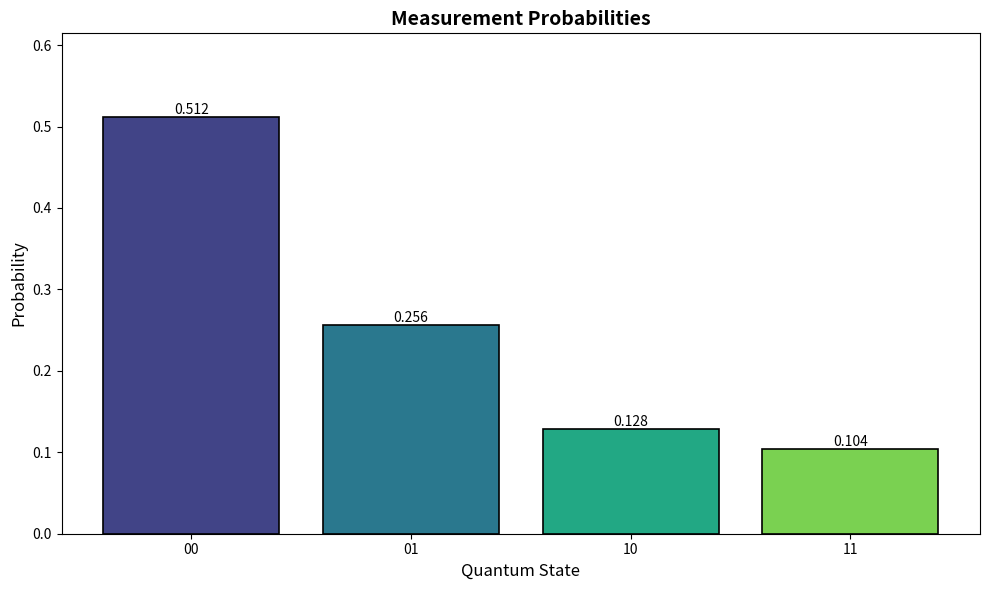

Generate this figure with matplotlib:
"""
Quantum Measurement and State Analysis
Handles measurement, probability distributions, and visualization.
"""

import numpy as np
from typing import Dict, Any, List, Tuple, Optional
import base64
from io import BytesIO
import matplotlib.pyplot as plt
from dataclasses import dataclass


@dataclass
class MeasurementResult:
    """Container for measurement results."""
    counts: Dict[str, int]
    probabilities: Dict[str, float]
    expectation_values: Dict[str, float]
    entropy: float


class QuantumMeasurement:
    """
    Handles quantum measurements and state analysis.
    Provides probability distributions, histograms, and state analysis.
    """
    
    def __init__(self, shots: int = 1024):
        self.shots = shots
        
    def measure(self, counts: Dict[str, int]) -> MeasurementResult:
        """
        Process measurement counts into probabilities and analysis.
        
        Args:
            counts: Raw measurement counts from Qiskit
            
        Returns:
            MeasurementResult with processed data
        """
        total = sum(counts.values())
        probabilities = {state: count / total for state, count in counts.items()}
        
        # Calculate expectation values for Pauli operators
        expectation_values = self._calculate_expectation_values(probabilities)
        
        # Calculate von Neumann entropy
        entropy = self._calculate_entropy(probabilities)
        
        return MeasurementResult(
            counts=counts,
            probabilities=probabilities,
            expectation_values=expectation_values,
            entropy=entropy
        )
    
    def _calculate_expectation_values(self, 
                                      probabilities: Dict[str, float]) -> Dict[str, float]:
        """Calculate expectation values for Z basis measurements."""
        
        exp_z = 0.0
        exp_x = 0.0
        exp_y = 0.0
        
        for state, prob in probabilities.items():
            # Z expectation: |0> -> +1, |1> -> -1
            z_value = 1 if state == '0' * len(state) else -1
            exp_z += prob * z_value
            
            # For X and Y, we need to consider superposition states
            # This is simplified - full calculation would require statevector
            
        return {
            'Z': exp_z,
            'X': exp_x,
            'Y': exp_y
        }
    
    def _calculate_entropy(self, probabilities: Dict[str, float]) -> float:
        """Calculate Shannon entropy of measurement distribution."""
        entropy = 0.0
        for prob in probabilities.values():
            if prob > 0:
                entropy -= prob * np.log2(prob)
        return entropy
    
    def get_probability_histogram(self, 
                                  probabilities: Dict[str, float],
                                  title: str = "Measurement Probabilities") -> str:
        """
        Generate probability histogram as base64 PNG.
        
        Args:
            probabilities: State -> probability mapping
            title: Plot title
            
        Returns:
            Base64 encoded PNG image
        """
        fig, ax = plt.subplots(figsize=(10, 6))
        
        states = list(probabilities.keys())
        probs = list(probabilities.values())
        
        # Sort states for consistent display
        sorted_indices = np.argsort([int(s, 2) for s in states])
        states = [states[i] for i in sorted_indices]
        probs = [probs[i] for i in sorted_indices]
        
        colors = plt.cm.viridis(np.linspace(0.2, 0.8, len(states)))
        
        bars = ax.bar(states, probs, color=colors, edgecolor='black', linewidth=1.2)
        
        ax.set_xlabel('Quantum State', fontsize=12)
        ax.set_ylabel('Probability', fontsize=12)
        ax.set_title(title, fontsize=14, fontweight='bold')
        ax.set_ylim(0, max(probs) * 1.2 if probs else 1)
        
        # Add value labels on bars
        for bar, prob in zip(bars, probs):
            height = bar.get_height()
            ax.text(bar.get_x() + bar.get_width()/2., height,
                   f'{prob:.3f}',
                   ha='center', va='bottom', fontsize=10)
        
        plt.tight_layout()
        
        # Save to base64
        buffer = BytesIO()
        plt.savefig(buffer, format='png', dpi=150, bbox_inches='tight',
                   facecolor='white', edgecolor='none')
        buffer.seek(0)
        img_base64 = base64.b64encode(buffer.getvalue()).decode()
        plt.close(fig)
        
        return img_base64
    
    def get_convergence_plot(self,
                            history: List[float],
                            title: str = "Optimization Convergence") -> str:
        """
        Generate convergence plot as base64 PNG.
        
        Args:
            history: List of payoff values over iterations
            title: Plot title
            
        Returns:
            Base64 encoded PNG image
        """
        fig, ax = plt.subplots(figsize=(10, 6))
        
        iterations = range(1, len(history) + 1)
        
        ax.plot(iterations, history, 'b-', linewidth=2, label='Payoff')
        ax.fill_between(iterations, history, alpha=0.3)
        
        ax.set_xlabel('Iteration', fontsize=12)
        ax.set_ylabel('Payoff', fontsize=12)
        ax.set_title(title, fontsize=14, fontweight='bold')
        ax.grid(True, alpha=0.3)
        ax.legend()
        
        # Mark optimal point
        if history:
            max_idx = np.argmax(history)
            ax.scatter([max_idx + 1], [history[max_idx]], 
                      color='red', s=100, zorder=5, label='Optimal')
            ax.annotate(f'Max: {history[max_idx]:.3f}',
                       xy=(max_idx + 1, history[max_idx]),
                       xytext=(max_idx + 5, history[max_idx]),
                       arrowprops=dict(arrowstyle='->', color='red'),
                       fontsize=10)
        
        plt.tight_layout()
        
        buffer = BytesIO()
        plt.savefig(buffer, format='png', dpi=150, bbox_inches='tight',
                   facecolor='white', edgecolor='none')
        buffer.seek(0)
        img_base64 = base64.b64encode(buffer.getvalue()).decode()
        plt.close(fig)
        
        return img_base64
    
    def get_comparison_plot(self,
                           classical_payoff: float,
                           quantum_payoff: float,
                           game_name: str = "Game") -> str:
        """
        Generate comparison plot between classical and quantum results.
        
        Args:
            classical_payoff: Classical optimal payoff
            quantum_payoff: Quantum optimal payoff
            game_name: Name of the game
            
        Returns:
            Base64 encoded PNG image
        """
        fig, ax = plt.subplots(figsize=(8, 6))
        
        methods = ['Classical', 'Quantum']
        payoffs = [classical_payoff, quantum_payoff]
        colors = ['#3498db', '#e74c3c']
        
        bars = ax.bar(methods, payoffs, color=colors, edgecolor='black', 
                     linewidth=1.5, width=0.6)
        
        ax.set_ylabel('Payoff', fontsize=12)
        ax.set_title(f'{game_name}: Classical vs Quantum', 
                    fontsize=14, fontweight='bold')
        
        # Add value labels
        for bar, payoff in zip(bars, payoffs):
            height = bar.get_height()
            ax.text(bar.get_x() + bar.get_width()/2., height,
                   f'{payoff:.3f}',
                   ha='center', va='bottom', fontsize=12, fontweight='bold')
        
        # Add advantage indicator
        if quantum_payoff > classical_payoff:
            advantage = ((quantum_payoff - classical_payoff) / 
                        abs(classical_payoff) * 100) if classical_payoff != 0 else 0
            ax.text(0.5, max(payoffs) * 0.9,
                   f'Quantum Advantage: +{advantage:.1f}%',
                   ha='center', fontsize=11, color='green',
                   fontweight='bold')
        
        plt.tight_layout()
        
        buffer = BytesIO()
        plt.savefig(buffer, format='png', dpi=150, bbox_inches='tight',
                   facecolor='white', edgecolor='none')
        buffer.seek(0)
        img_base64 = base64.b64encode(buffer.getvalue()).decode()
        plt.close(fig)
        
        return img_base64
    
    def get_bloch_sphere_plot(self,
                             bloch_coords: List[Dict[str, float]],
                             player_names: List[str] = None) -> str:
        """
        Generate Bloch sphere visualization.
        
        Args:
            bloch_coords: List of {x, y, z} coordinates for each qubit
            player_names: Names for each player
            
        Returns:
            Base64 encoded PNG image
        """
        fig = plt.figure(figsize=(10, 8))
        ax = fig.add_subplot(111, projection='3d')
        
        # Draw Bloch sphere wireframe
        u = np.linspace(0, 2 * np.pi, 30)
        v = np.linspace(0, np.pi, 20)
        x_sphere = np.outer(np.cos(u), np.sin(v))
        y_sphere = np.outer(np.sin(u), np.sin(v))
        z_sphere = np.outer(np.ones(np.size(u)), np.cos(v))
        
        ax.plot_wireframe(x_sphere, y_sphere, z_sphere, 
                         color='gray', alpha=0.2, linewidth=0.5)
        
        # Draw axes
        ax.quiver(0, 0, 0, 1.5, 0, 0, color='red', alpha=0.5, arrow_length_ratio=0.1)
        ax.quiver(0, 0, 0, 0, 1.5, 0, color='green', alpha=0.5, arrow_length_ratio=0.1)
        ax.quiver(0, 0, 0, 0, 0, 1.5, color='blue', alpha=0.5, arrow_length_ratio=0.1)
        
        ax.text(1.6, 0, 0, 'X', color='red', fontsize=12)
        ax.text(0, 1.6, 0, 'Y', color='green', fontsize=12)
        ax.text(0, 0, 1.6, 'Z', color='blue', fontsize=12)
        
        # Plot qubit states
        colors = ['#e74c3c', '#3498db', '#2ecc71', '#9b59b6']
        for i, coords in enumerate(bloch_coords):
            name = player_names[i] if player_names else f'Player {i}'
            ax.quiver(0, 0, 0, coords['x'], coords['y'], coords['z'],
                     color=colors[i % len(colors)], arrow_length_ratio=0.1,
                     linewidth=3, label=name)
            ax.scatter([coords['x']], [coords['y']], [coords['z']],
                      color=colors[i % len(colors)], s=100)
        
        ax.set_xlim([-1.5, 1.5])
        ax.set_ylim([-1.5, 1.5])
        ax.set_zlim([-1.5, 1.5])
        ax.set_xlabel('X')
        ax.set_ylabel('Y')
        ax.set_zlabel('Z')
        ax.set_title('Bloch Sphere Representation', fontsize=14, fontweight='bold')
        ax.legend()
        
        plt.tight_layout()
        
        buffer = BytesIO()
        plt.savefig(buffer, format='png', dpi=150, bbox_inches='tight',
                   facecolor='white', edgecolor='none')
        buffer.seek(0)
        img_base64 = base64.b64encode(buffer.getvalue()).decode()
        plt.close(fig)
        
        return img_base64
    
    def analyze_quantum_advantage(self,
                                  classical_result: Dict,
                                  quantum_result: Dict) -> Dict[str, Any]:
        """
        Analyze and quantify quantum advantage.
        
        Args:
            classical_result: Classical optimization result
            quantum_result: Quantum optimization result
            
        Returns:
            Dictionary with advantage metrics
        """
        classical_payoff = classical_result.get('optimal_payoff', 0)
        quantum_payoff = quantum_result.get('optimal_payoff', 0)
        
        if classical_payoff == 0:
            advantage_percent = 0 if quantum_payoff == 0 else 100
        else:
            advantage_percent = ((quantum_payoff - classical_payoff) / 
                                abs(classical_payoff) * 100)
        
        return {
            'classical_payoff': classical_payoff,
            'quantum_payoff': quantum_payoff,
            'advantage': quantum_payoff - classical_payoff,
            'advantage_percent': advantage_percent,
            'has_advantage': quantum_payoff > classical_payoff,
            'explanation': self._generate_advantage_explanation(
                classical_payoff, quantum_payoff
            )
        }
    
    def _generate_advantage_explanation(self,
                                        classical: float,
                                        quantum: float) -> str:
        """Generate human-readable explanation of quantum advantage."""
        
        if quantum > classical:
            return (f"Quantum strategy achieves payoff {quantum:.3f} vs "
                   f"classical {classical:.3f}, demonstrating quantum advantage "
                   f"through quantum entanglement and superposition.")
        elif quantum == classical:
            return ("Quantum and classical strategies achieve equivalent payoffs. "
                   "This game may not show quantum advantage.")
        else:
            return (f"Classical strategy outperforms quantum in this case. "
                   f"Classical: {classical:.3f}, Quantum: {quantum:.3f}")


def create_measurement(shots: int = 1024) -> QuantumMeasurement:
    """Factory function to create measurement handler."""
    return QuantumMeasurement(shots)


if __name__ == "__main__":
    # Test measurement
    measurement = QuantumMeasurement(shots=1000)
    
    # Test counts
    test_counts = {'00': 512, '01': 256, '10': 128, '11': 104}
    result = measurement.measure(test_counts)
    
    print("Counts:", result.counts)
    print("Probabilities:", result.probabilities)
    print("Entropy:", result.entropy)
    
    # Test histogram generation
    hist = measurement.get_probability_histogram(result.probabilities)
    print(f"\nHistogram generated: {len(hist)} characters")
